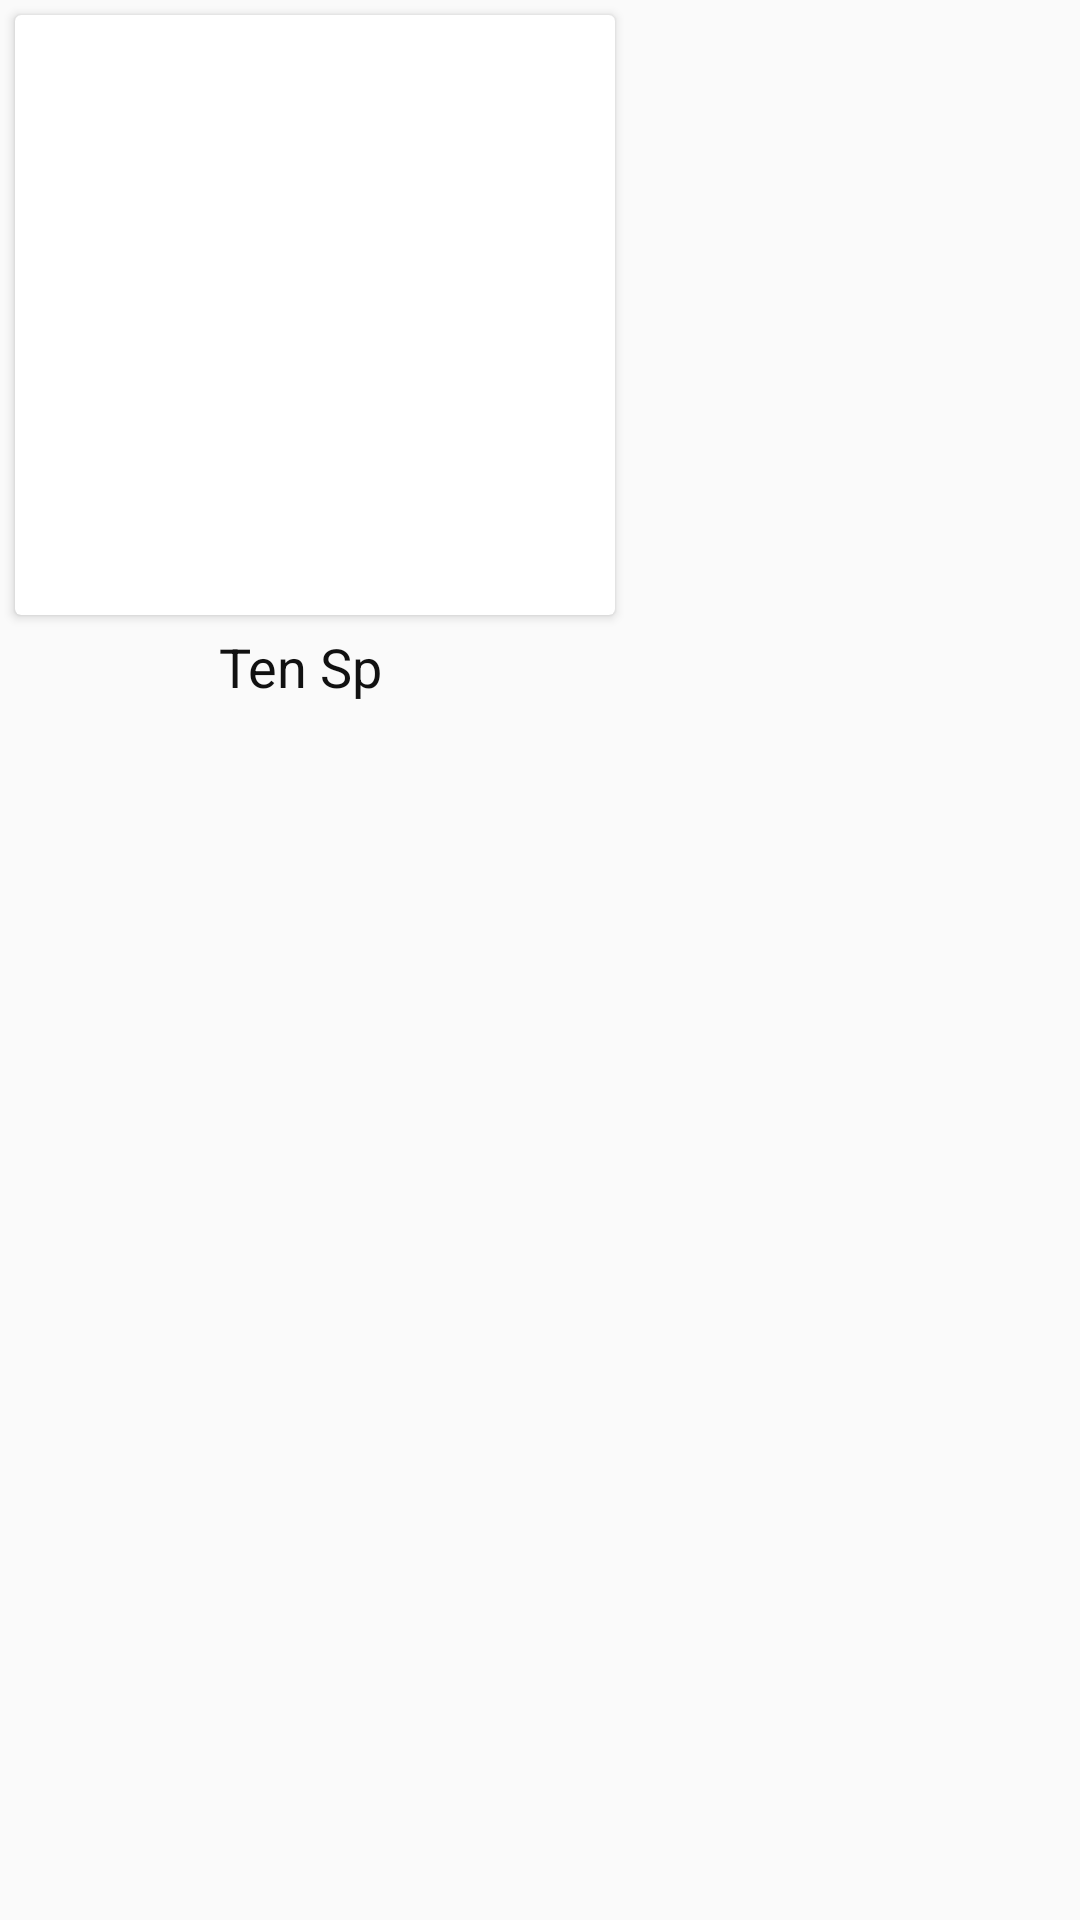

Reconstruct the res/layout file that produces this screen, plus the resources it refers to.
<!-- AndroidManifest.xml: application theme AppTheme -->
<!-- res/layout/best_sellers_item.xml -->
<?xml version="1.0" encoding="utf-8"?>
<LinearLayout xmlns:android="http://schemas.android.com/apk/res/android"
    xmlns:app="http://schemas.android.com/apk/res-auto"
    android:orientation="vertical"
    android:layout_width="wrap_content"
    android:layout_height="wrap_content">
    <androidx.cardview.widget.CardView
        android:layout_margin="5dp"
        android:layout_width="200dp"
        android:layout_height="200dp"
        android:elevation="10dp">
            <ImageView
                android:id="@+id/img_bestseller"
                android:layout_width="match_parent"
                android:layout_height="match_parent"
                android:src="@drawable/slide13"
                android:background="@drawable/boder_image"
                android:scaleType="fitXY"/>
    </androidx.cardview.widget.CardView>
    <TextView
        android:id="@+id/txt_bestseller"
        android:textSize="18sp"
        android:textColor="#111111"
        android:text="Ten Sp"
        android:gravity="center"
        android:layout_width="200dp"
        android:layout_height="wrap_content"/>
</LinearLayout>
<!-- resources referenced by this layout -->
<resources>
  <style name="AppTheme" parent="Theme.AppCompat.Light.NoActionBar">
          
          <item name="colorPrimary">@color/colorPrimary</item>
          <item name="colorPrimaryDark">@color/colorPrimaryDark</item>
          <item name="colorAccent">@color/colorAccent</item>
      </style>
  <color name="colorPrimary">#008577</color>
  <color name="colorPrimaryDark">#00574B</color>
  <color name="colorAccent">#111111</color>
</resources>
